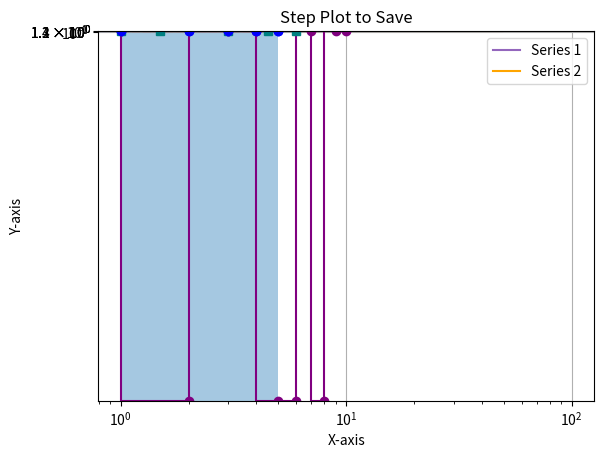
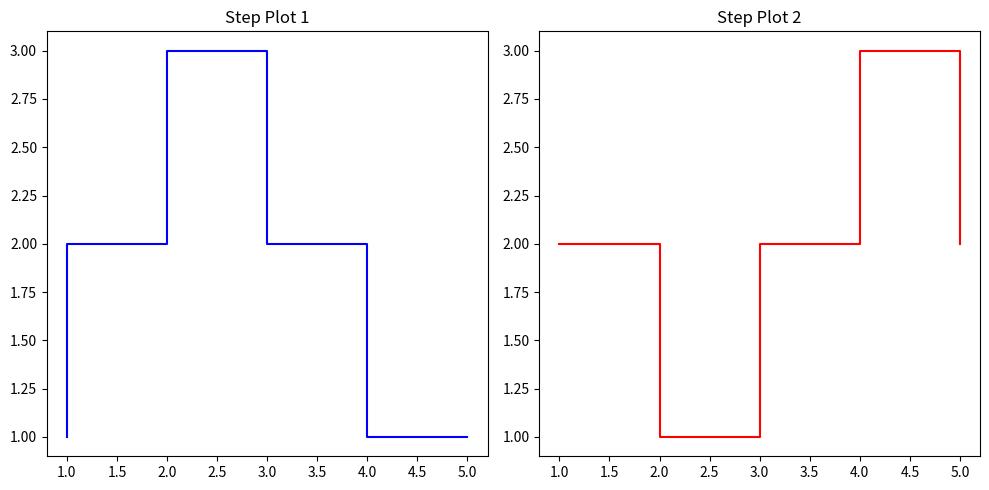

These charts were generated, in order, by the following Python code:
import matplotlib.pyplot as plt
import numpy as np

# Data
x = np.arange(1, 6)
y = [1, 2, 3, 2, 1]

# Create a simple step plot
plt.step(x, y)

# Adding labels and title
plt.xlabel('X-axis')
plt.ylabel('Y-axis')
plt.title('Simple Step Plot')

# Display the plot
plt.show()

plt.step(x, y, where='pre')

plt.xlabel('X-axis')
plt.ylabel('Y-axis')
plt.title("Step Plot with 'pre' (Default)")
plt.show()

plt.step(x, y, where='post')

plt.xlabel('X-axis')
plt.ylabel('Y-axis')
plt.title("Step Plot with 'post'")
plt.show()

plt.step(x, y, where='mid')

plt.xlabel('X-axis')
plt.ylabel('Y-axis')
plt.title("Step Plot with 'mid'")
plt.show()

plt.step(x, y, color='red', linestyle='--')

plt.xlabel('X-axis')
plt.ylabel('Y-axis')
plt.title('Step Plot with Custom Line Color and Style')
plt.show()

plt.step(x, y, color='blue', marker='o', linestyle='-')

plt.xlabel('X-axis')
plt.ylabel('Y-axis')
plt.title('Step Plot with Markers')
plt.show()

plt.step(x, y, color='green', where='mid')
plt.fill_between(x, y, step='mid', alpha=0.4)

plt.xlabel('X-axis')
plt.ylabel('Y-axis')
plt.title('Step Plot with Filled Area')
plt.show()

# Another dataset
y2 = [2, 1, 2, 3, 2]

plt.step(x, y, where='pre', label='Series 1')
plt.step(x, y2, where='pre', label='Series 2', color='orange')

# Adding labels, title, and legend
plt.xlabel('X-axis')
plt.ylabel('Y-axis')
plt.title('Step Plot with Multiple Series')
plt.legend()

plt.show()

# Digital signal data
time = np.linspace(0, 10, 11)
signal = [0, 1, 0, 1, 1, 0, 0, 1, 0, 1, 1]

plt.step(time, signal, where='pre', color='purple', marker='o')
plt.ylim(-0.5, 1.5)

plt.xlabel('Time')
plt.ylabel('Signal')
plt.title('Step Plot for Digital Signals')
plt.grid(True)

plt.show()

# Exponential data
x_log = np.logspace(0.1, 2, 10)
y_log = np.exp(x_log / 10)

plt.step(x_log, y_log, where='mid')
plt.xscale('log')
plt.yscale('log')

plt.xlabel('Log(X-axis)')
plt.ylabel('Log(Y-axis)')
plt.title('Step Plot with Logarithmic Scale')
plt.show()

# Irregular intervals
x_irregular = [0, 1, 1.5, 3, 4.5, 6]
y_irregular = [1, 2, 3, 2, 4, 1]

plt.step(x_irregular, y_irregular, where='pre', color='teal', marker='s')

plt.xlabel('X-axis')
plt.ylabel('Y-axis')
plt.title('Step Plot with Irregular X-Intervals')
plt.show()

plt.step(x, y, where='pre', color='blue', marker='o')
plt.title('Step Plot to Save')
plt.savefig('step_plot.png', dpi=300, bbox_inches='tight')
plt.show()

plt.figure(figsize=(10, 5))

# First subplot
plt.subplot(1, 2, 1)
plt.step(x, y, where='pre', color='blue')
plt.title('Step Plot 1')

# Second subplot
plt.subplot(1, 2, 2)
plt.step(x, y2, where='post', color='red')
plt.title('Step Plot 2')

plt.tight_layout()
plt.show()